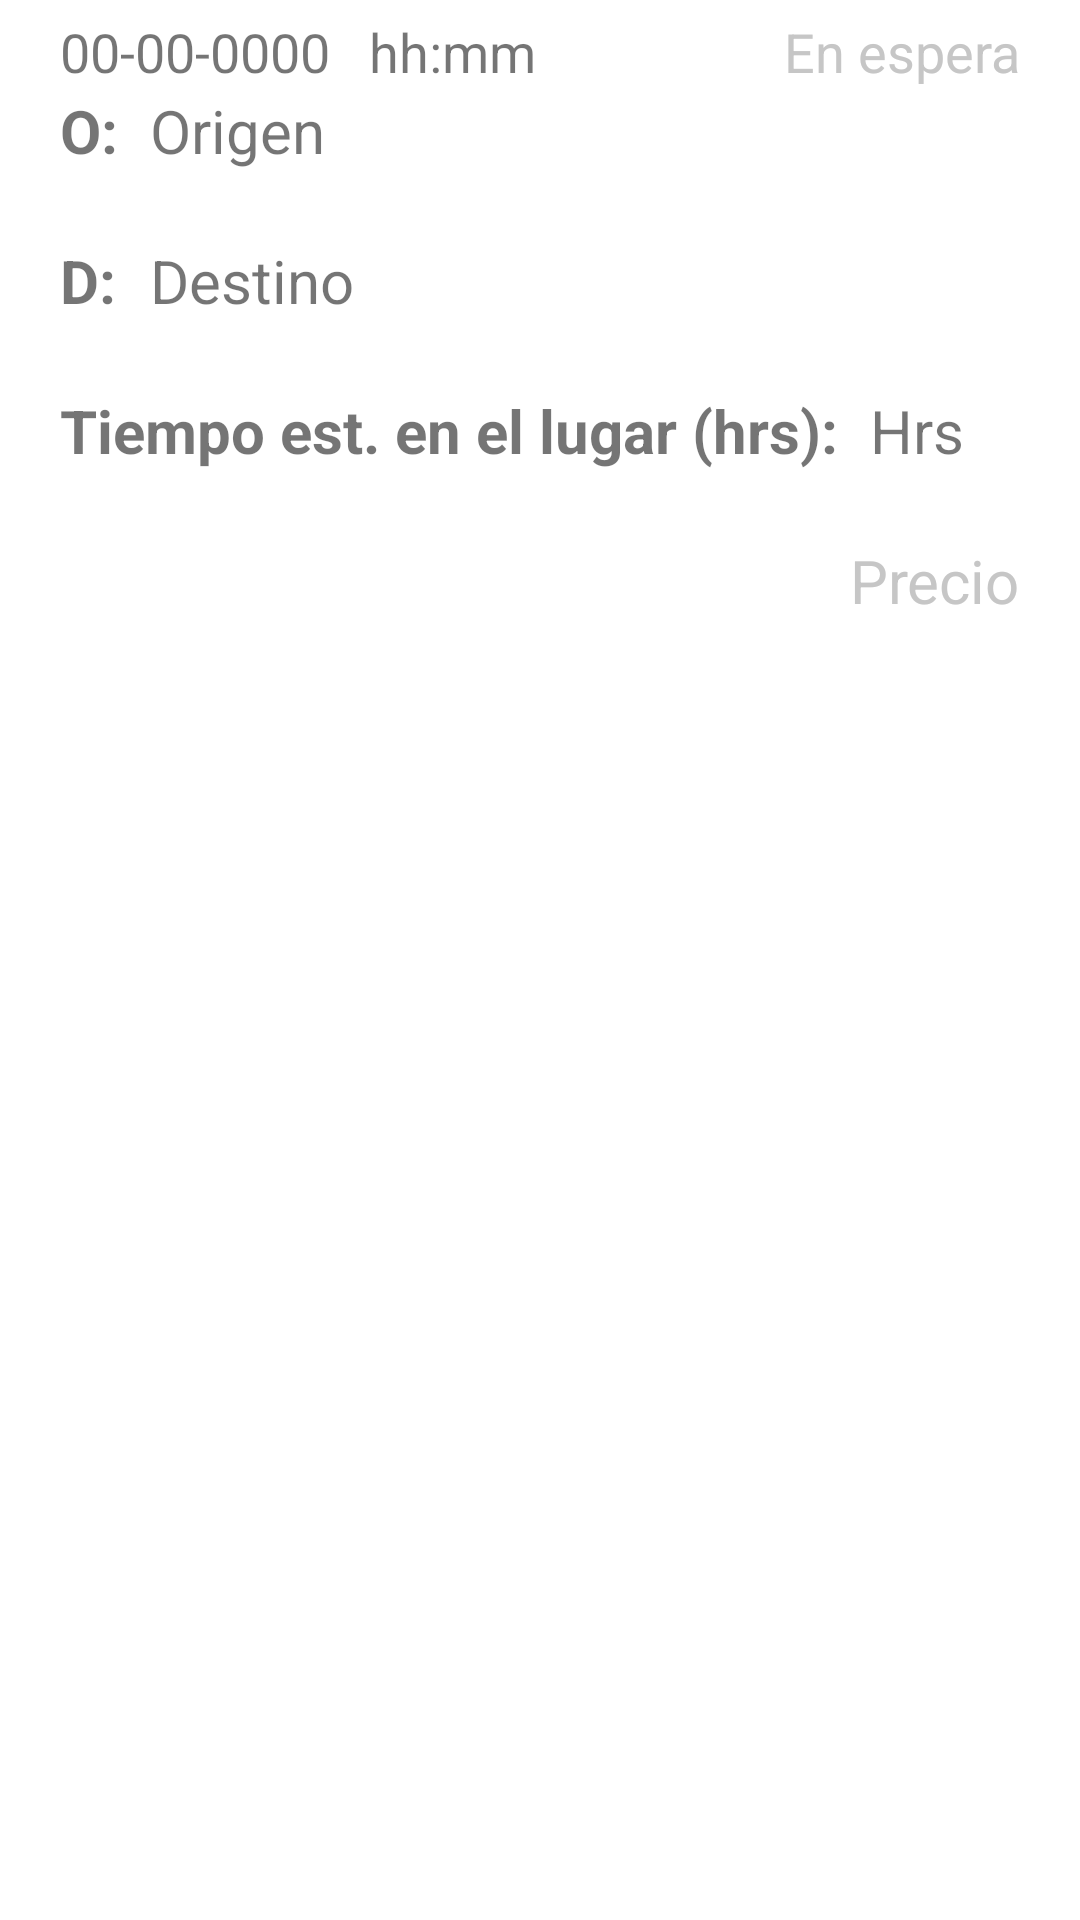

Write the Android layout XML for this screen, with the resource values it uses.
<!-- AndroidManifest.xml: application theme Theme.AppGeoTaxi -->
<!-- res/layout/list_travelrequest_cp_pr.xml -->
<?xml version="1.0" encoding="utf-8"?>
<androidx.constraintlayout.widget.ConstraintLayout xmlns:android="http://schemas.android.com/apk/res/android"
    android:layout_width="match_parent"
    android:layout_height="match_parent">

    <RelativeLayout
        android:layout_width="match_parent"
        android:layout_height="match_parent">

        <TextView
            android:id="@+id/inf_status"
            android:layout_width="wrap_content"
            android:layout_height="wrap_content"
            android:layout_alignParentRight="true"
            android:layout_marginTop="5dp"
            android:layout_marginEnd="20dp"

            android:text="En espera"
            android:textColor="#c6c6c6"
            android:textSize="18dp"

            android:textStyle="normal" />

        <TextView
            android:id="@+id/inf_fecha"
            android:layout_width="wrap_content"
            android:layout_height="wrap_content"
            android:layout_alignParentLeft="true"
            android:layout_marginTop="5dp"
            android:layout_marginStart="20dp"

            android:text="00-00-0000   hh:mm"
            android:textSize="18dp"

            android:textStyle="normal" />

        <TextView
            android:id="@+id/inf_o"
            android:layout_width="wrap_content"
            android:layout_height="wrap_content"
            android:layout_marginTop="30dp"
            android:layout_marginHorizontal="20dp"

            android:text="O:"
            android:textSize="20dp"

            android:textStyle="bold" />

        <TextView
            android:id="@+id/inf_origin"
            android:layout_width="wrap_content"
            android:layout_height="wrap_content"
            android:layout_marginTop="30dp"
            android:layout_marginLeft="50dp"
            android:layout_marginRight="20dp"

            android:text="Origen"
            android:textSize="20dp"

            android:textStyle="normal" />

        <TextView
            android:id="@+id/inf_d"
            android:layout_width="wrap_content"
            android:layout_height="wrap_content"
            android:layout_marginTop="80dp"
            android:layout_marginHorizontal="20dp"

            android:text="D:"
            android:textSize="20dp"

            android:textStyle="bold" />

        <TextView
            android:id="@+id/inf_destination"
            android:layout_width="wrap_content"
            android:layout_height="wrap_content"
            android:layout_marginTop="80dp"
            android:layout_marginLeft="50dp"
            android:layout_marginRight="20dp"

            android:text="Destino"
            android:textSize="20dp"

            android:textStyle="normal" />

        <TextView
            android:id="@+id/inf_desc"
            android:layout_width="wrap_content"
            android:layout_height="wrap_content"
            android:layout_marginTop="130dp"
            android:layout_marginHorizontal="20dp"

            android:text="Tiempo est. en el lugar (hrs):"
            android:textSize="20dp"

            android:textStyle="bold" />

        <TextView
            android:id="@+id/inf_description"
            android:layout_width="wrap_content"
            android:layout_height="wrap_content"
            android:layout_marginTop="130dp"
            android:layout_marginLeft="290dp"
            android:layout_marginRight="20dp"

            android:text="Hrs"
            android:textSize="20dp"

            android:textStyle="normal" />

        <TextView
            android:id="@+id/inf_price"
            android:layout_width="wrap_content"
            android:layout_height="wrap_content"
            android:layout_alignParentRight="true"
            android:layout_marginTop="180dp"
            android:layout_marginEnd="20dp"

            android:text="Precio"
            android:textColor="#c6c6c6"
            android:textSize="20dp"

            android:textStyle="normal" />
    </RelativeLayout>

</androidx.constraintlayout.widget.ConstraintLayout>
<!-- resources referenced by this layout -->
<resources>
  <style name="Theme.AppGeoTaxi" parent="Theme.MaterialComponents.DayNight.DarkActionBar">
          
          <item name="colorPrimary">@color/black</item>
          <item name="colorPrimaryVariant">@color/aqua</item>
          <item name="colorOnPrimary">@color/white</item>
          
          <item name="colorSecondary">@color/teal_200</item>
          <item name="colorSecondaryVariant">@color/teal_700</item>
          <item name="colorOnSecondary">@color/black</item>
          
          <item name="android:statusBarColor">?attr/colorPrimaryVariant</item>
          
      </style>
  <color name="black">#FF000000</color>
  <color name="aqua">#27C6D9</color>
  <color name="white">#FFFFFFFF</color>
  <color name="teal_200">#FF03DAC5</color>
  <color name="teal_700">#FF018786</color>
</resources>
